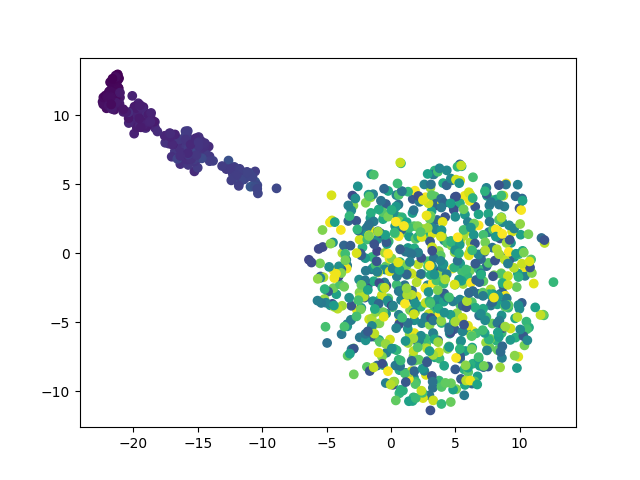

The data file committed next to this chart (first rows):
	dim1	dim2	pt
E706_1696	6.812	2.031	0.9988
E813_215	-14.15	7.749	0.1256
E275_133	-19.71	10.24	0.07724
E741_166	-19.25	9.357	0.0967
E179_913	-1.592	2.56	0.5371
E119_877	9.586	-0.2511	0.5159
E782_755	2.84	-2.311	0.444
E658_9	-21.1	12.69	0.004127
E66_1285	2.141	1.887	0.7565
E113_388	3.465	3.483	0.2276
E251_1413	1.9	-4.229	0.832
E625_296	-11.12	5.567	0.1733
E387_734	7.602	1.545	0.4316
E329_991	5.605	-3.456	0.5831
E107_590	-1.077	-8.131	0.3467
E539_761	1.788	-9.002	0.4475
E250_532	1.13	-8.665	0.3125
E796_959	-4.24	-2.96	0.5643
E828_767	2.404	-5.058	0.4511
E893_1155	3.279	-4.262	0.6798
E961_1085	2.325	-3.861	0.6386
E970_961	10.07	1.358	0.5654
E661_694	6.99	-1.877	0.408
E955_1016	-0.612	2.484	0.5979
E407_1507	-1.244	-5.125	0.8874
E570_1167	-0.852	-3.343	0.6869
E976_1268	3.409	4.138	0.7465
E54_1336	6.129	-1.253	0.7866
E788_365	-10.54	4.93	0.214
E170_1199	6.127	1.682	0.7058
E973_735	8.616	-7.581	0.4322
E339_31	-21.57	12.47	0.0171
E427_1211	5.396	-3.755	0.7129
E720_798	8.657	2.264	0.4693
E859_1676	6.367	-5.64	0.987
E349_209	-15.25	5.948	0.1221
E695_1088	5.686	-8.409	0.6403
E185_275	-15.14	7.49	0.161
E325_1357	1.15	1.523	0.7989
E24_308	-11.12	5.828	0.1804
E941_1169	5.415	-6.399	0.6881
E437_1567	-1.691	-4.777	0.9228
E258_931	1.416	1.236	0.5478
E219_664	-1.489	-1.152	0.3903
E530_1467	3.068	4.759	0.8638
E369_1392	3.009	-5.182	0.8196
E243_1194	1.243	-1.558	0.7028
E150_1373	-5.312	1.698	0.8084
E738_732	-0.3504	-7.201	0.4304
E378_207	-19.16	9.126	0.1209
E519_68	-21.84	11.77	0.03892
E415_1514	-3.769	0.02536	0.8915
E916_1362	5.068	-9.837	0.8019
E567_296	-14.55	7.103	0.1733
E145_969	4.828	-9.873	0.5702
E239_206	-15.77	7.486	0.1203
E843_710	7.645	3.48	0.4175
E628_846	-1.457	-5.756	0.4976
E547_974	6.309	-6.827	0.5731
E2_509	10.16	-3.588	0.2989
... 940 more rows
